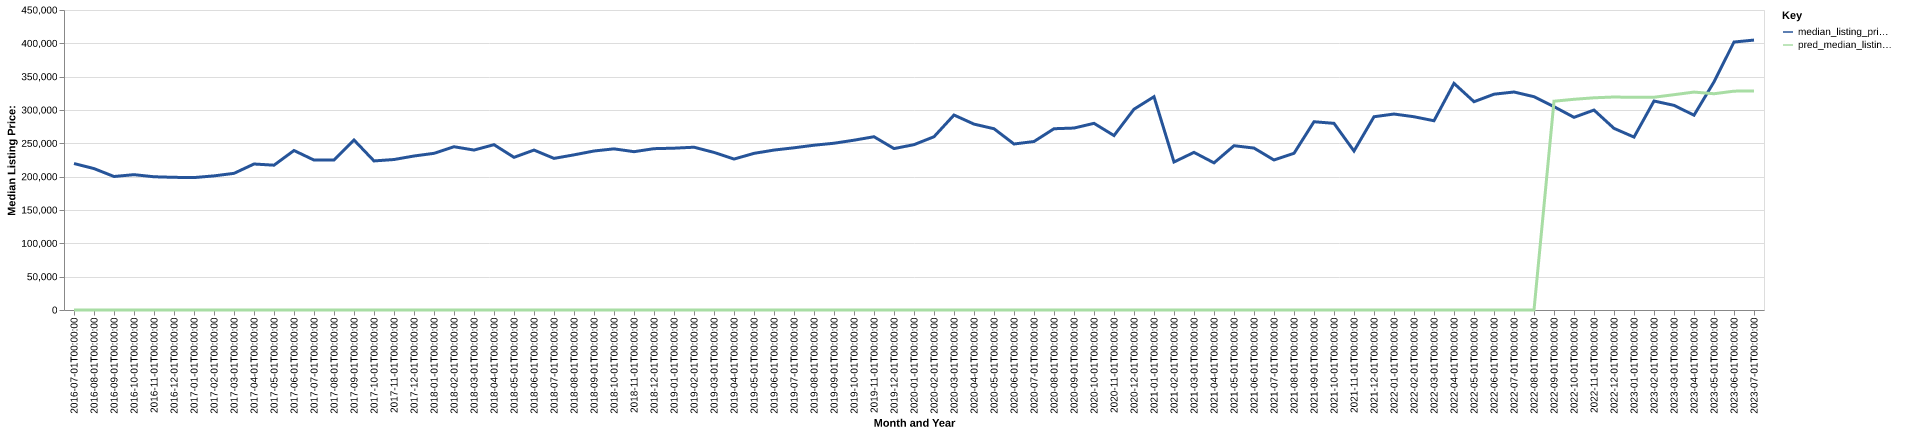

Data behind this chart, as committed beside it:
date, time_idx, median_listing_price, thirty_year_interest_rate_five, month, county_name, active_listing_count, median_days_on_market, pred_median_listing_price, month_year
2016-07-01, 0, 219700, 3.72, 7, iowa, wi, 133.0, 80.0, 0, Jul-2016
2016-08-01, 1, 212125, 3.73, 8, iowa, wi, 142.0, 67.0, 0, Aug-2016
2016-09-01, 2, 200250, 3.66, 9, iowa, wi, 145.0, 72.0, 0, Sep-2016
2016-10-01, 3, 203000, 3.64, 10, iowa, wi, 136.0, 86.0, 0, Oct-2016
2016-11-01, 4, 199850, 3.66, 11, iowa, wi, 124.0, 103.0, 0, Nov-2016
2016-12-01, 5, 199000, 3.48, 12, iowa, wi, 110.0, 123.0, 0, Dec-2016
2017-01-01, 6, 198625, 3.45, 1, iowa, wi, 93.0, 148.0, 0, Jan-2017
2017-02-01, 7, 201175, 3.5, 2, iowa, wi, 82.0, 158.0, 0, Feb-2017
2017-03-01, 8, 204975, 3.52, 3, iowa, wi, 79.0, 147.0, 0, Mar-2017
2017-04-01, 9, 219000, 4.03, 4, iowa, wi, 89.0, 79.0, 0, Apr-2017
2017-05-01, 10, 217225, 4.32, 5, iowa, wi, 95.0, 66.0, 0, May-2017
2017-06-01, 11, 239250, 4.2, 6, iowa, wi, 100.0, 69.0, 0, Jun-2017
2017-07-01, 12, 224900, 4.19, 7, iowa, wi, 109.0, 60.0, 0, Jul-2017
2017-08-01, 13, 224900, 4.3, 8, iowa, wi, 121.0, 66.0, 0, Aug-2017
2017-09-01, 14, 255000, 4.1, 9, iowa, wi, 113.0, 79.0, 0, Sep-2017
2017-10-01, 15, 223600, 4.05, 10, iowa, wi, 109.0, 84.0, 0, Oct-2017
2017-11-01, 16, 225725, 3.94, 11, iowa, wi, 95.0, 106.0, 0, Nov-2017
2017-12-01, 17, 231000, 4.03, 12, iowa, wi, 87.0, 114.0, 0, Dec-2017
2018-01-01, 18, 235000, 3.93, 1, iowa, wi, 76.0, 128.0, 0, Jan-2018
2018-02-01, 19, 244900, 3.83, 2, iowa, wi, 75.0, 150.0, 0, Feb-2018
2018-03-01, 20, 239900, 3.94, 3, iowa, wi, 82.0, 149.0, 0, Mar-2018
2018-04-01, 21, 247975, 3.95, 4, iowa, wi, 79.0, 68.0, 0, Apr-2018
2018-05-01, 22, 229000, 3.99, 5, iowa, wi, 81.0, 61.0, 0, May-2018
2018-06-01, 23, 239900, 4.15, 6, iowa, wi, 85.0, 64.0, 0, Jun-2018
2018-07-01, 24, 227425, 4.4, 7, iowa, wi, 90.0, 64.0, 0, Jul-2018
2018-08-01, 25, 232725, 4.46, 8, iowa, wi, 97.0, 73.0, 0, Aug-2018
2018-09-01, 26, 238500, 4.58, 9, iowa, wi, 103.0, 68.0, 0, Sep-2018
2018-10-01, 27, 241725, 4.66, 10, iowa, wi, 103.0, 74.0, 0, Oct-2018
2018-11-01, 28, 237475, 4.62, 11, iowa, wi, 88.0, 90.0, 0, Nov-2018
2018-12-01, 29, 242000, 4.54, 12, iowa, wi, 73.0, 103.0, 0, Dec-2018
2019-01-01, 30, 242725, 4.6, 1, iowa, wi, 71.0, 103.0, 0, Jan-2019
2019-02-01, 31, 244175, 4.72, 2, iowa, wi, 70.0, 104.0, 0, Feb-2019
2019-03-01, 32, 236371, 4.9, 3, iowa, wi, 69.0, 76.0, 0, Mar-2019
2019-04-01, 33, 226421, 4.94, 4, iowa, wi, 75.0, 50.0, 0, Apr-2019
2019-05-01, 34, 234950, 4.75, 5, iowa, wi, 70.0, 60.0, 0, May-2019
2019-06-01, 35, 239900, 4.51, 6, iowa, wi, 87.0, 61.0, 0, Jun-2019
2019-07-01, 36, 243300, 4.41, 7, iowa, wi, 85.0, 61.0, 0, Jul-2019
2019-08-01, 37, 247177, 4.41, 8, iowa, wi, 84.0, 66.0, 0, Aug-2019
2019-09-01, 38, 250143, 4.2, 9, iowa, wi, 87.0, 73.0, 0, Sep-2019
2019-10-01, 39, 254700, 4.14, 10, iowa, wi, 88.0, 78.0, 0, Oct-2019
2019-11-01, 40, 259900, 3.84, 11, iowa, wi, 84.0, 104.0, 0, Nov-2019
2019-12-01, 41, 242150, 3.81, 12, iowa, wi, 70.0, 108.0, 0, Dec-2019
2020-01-01, 42, 248000, 3.75, 1, iowa, wi, 68.0, 120.0, 0, Jan-2020
2020-02-01, 43, 259900, 3.73, 2, iowa, wi, 61.0, 136.0, 0, Feb-2020
2020-03-01, 44, 292450, 3.78, 3, iowa, wi, 54.0, 91.0, 0, Mar-2020
2020-04-01, 45, 278825, 3.75, 4, iowa, wi, 52.0, 93.0, 0, Apr-2020
2020-05-01, 46, 271900, 3.74, 5, iowa, wi, 48.0, 87.0, 0, May-2020
2020-06-01, 47, 249000, 3.72, 6, iowa, wi, 53.0, 80.0, 0, Jun-2020
2020-07-01, 48, 252750, 3.49, 7, iowa, wi, 52.0, 84.0, 0, Jul-2020
2020-08-01, 49, 271900, 3.65, 8, iowa, wi, 49.0, 85.0, 0, Aug-2020
2020-09-01, 50, 272925, 3.33, 9, iowa, wi, 43.0, 107.0, 0, Sep-2020
2020-10-01, 51, 280000, 3.28, 10, iowa, wi, 45.0, 80.0, 0, Oct-2020
2020-11-01, 52, 261675, 3.21, 11, iowa, wi, 38.0, 54.0, 0, Nov-2020
2020-12-01, 53, 301200, 3.07, 12, iowa, wi, 32.0, 74.0, 0, Dec-2020
2021-01-01, 54, 319950, 2.99, 1, iowa, wi, 31.0, 99.0, 0, Jan-2021
2021-02-01, 55, 222000, 2.93, 2, iowa, wi, 27.0, 103.0, 0, Feb-2021
2021-03-01, 56, 236450, 2.88, 3, iowa, wi, 20.0, 106.0, 0, Mar-2021
2021-04-01, 57, 220700, 2.84, 4, iowa, wi, 21.0, 45.0, 0, Apr-2021
2021-05-01, 58, 246450, 2.71, 5, iowa, wi, 23.0, 40.0, 0, May-2021
2021-06-01, 59, 242900, 2.79, 6, iowa, wi, 27.0, 49.0, 0, Jun-2021
... 25 more rows
